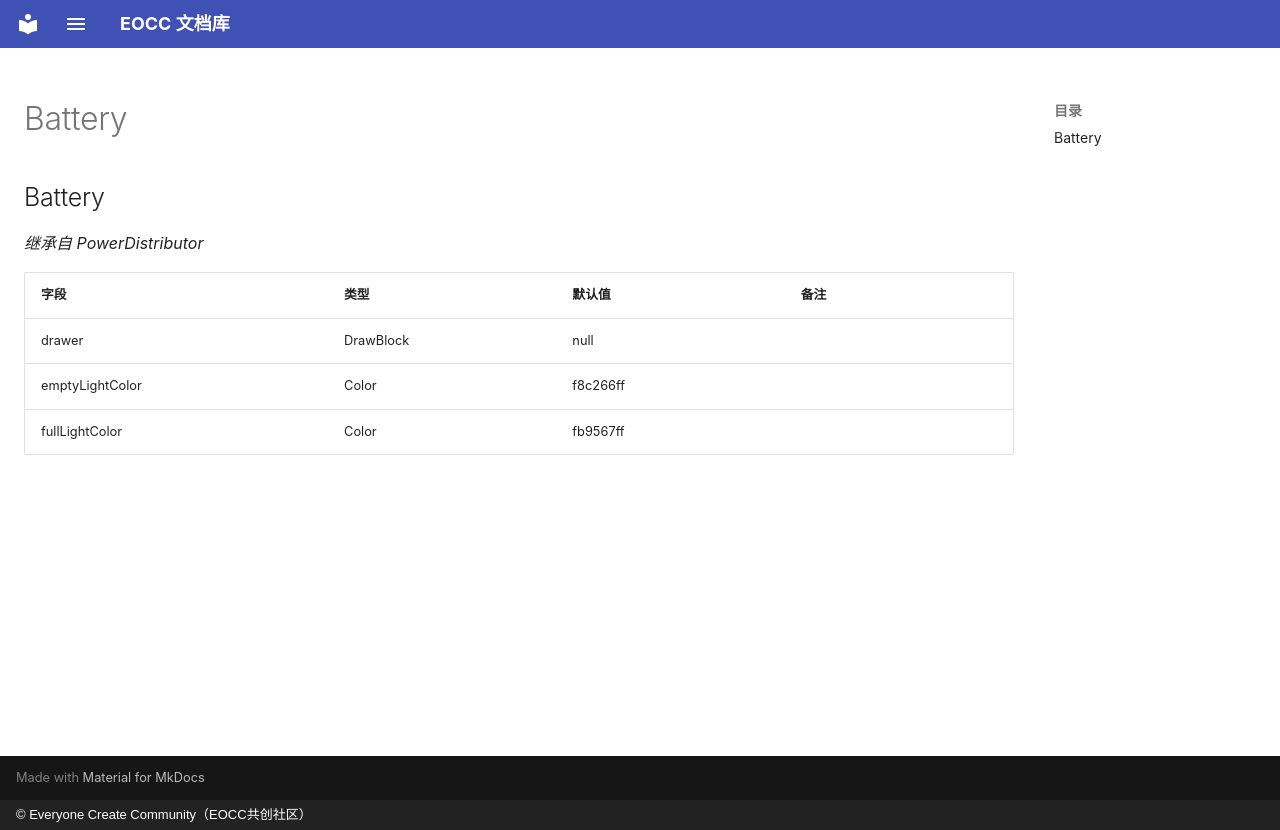

repository: eoccc/eoccc.github.io · page: wiki/mindustry/zh/Modding%20Classes/Battery/index.html · generator: mkdocs · copyright: © Everyone Create Community（EOCC共创社区）

# Battery

## Battery

*继承自 PowerDistributor*

| 字段 | 类型 | 默认值 | 备注 |
|---|---|---|---|
| drawer | DrawBlock | null |  |
| emptyLightColor | Color | f8c266ff |  |
| fullLightColor | Color | fb9567ff |  |
